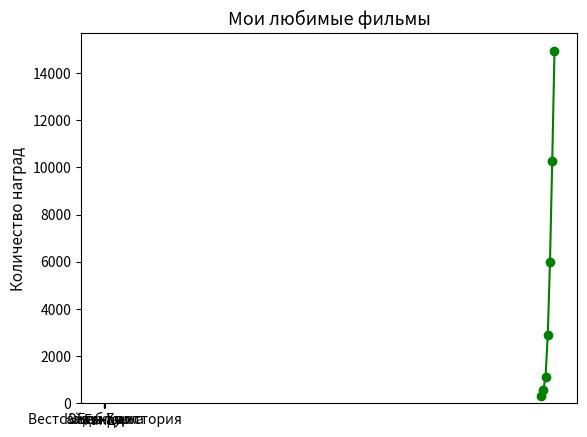

Here is the Python script that generated this plot:
#!/usr/bin/env python3
# -*- coding: utf-8 -*-
"""
Created on Sat Aug 17 20:19:46 2019

@author: perelygin
"""
from matplotlib import pyplot as plt

def make_chart_simple_bar_chart():
    movies     = ["Энни Холл", "Бен-Гур", "Касабланка", "Ганди", "Вестсайдская история"]
    num_oscars = [5, 11, 3, 8, 10]

    # ширина столбцов по умолчанию 0.8, поэтому добавим 0.1 к левым
    # координатам, чтобы каждый столбец был по центру интервала
    xs = [i + 0.1 for i, _ in enumerate(movies)]

    # построить столбцы с левыми X-координатами [xs] и высотой [num_oscars]
    plt.bar(xs, num_oscars)
    plt.ylabel("Количество наград", fontsize=11)
    plt.title("Мои любимые фильмы", fontsize=13)

    # добавить метки на оси X с названиями фильмов в центре каждого интервала
    plt.xticks([i + 0.5 for i, _ in enumerate(movies)], movies)
    plt.show()



years = [1950, 1960, 1970, 1980, 1990, 2000, 2010]              # годы
gdp = [300.2, 543.3, 1075.9, 2862.5, 5979.6, 10289.7, 14958.3]  # ВВП

# создать линейную диаграмму:, годы по оси X, ВВП по оси Y
plt.plot(years, gdp, color='green', marker='o', linestyle='solid')

    # добавить название диаграммы
plt.title("Номинальный ВВП", fontsize=13)

    # добавить подпись к оси Y
plt.ylabel("Млрд $", fontsize=11)
plt.show()

make_chart_simple_bar_chart()
